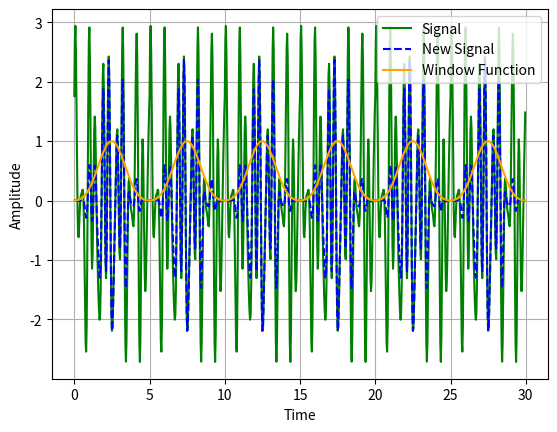
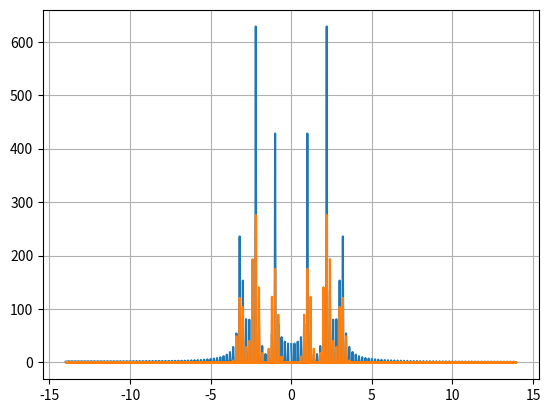

Generate these figures, in order, with matplotlib:
import numpy as np
from numpy.fft import fft, fftfreq
import matplotlib.pyplot as plt
import scipy.signal.windows as window

def generate_random_signal(fs,N,start,end, weight_constant=False):
    T = (end - start) / N
    t_show = np.arange(start, end, 1 / fs)
    t = np.arange(0, T, 1 / fs)
    x = np.random.random() * np.sin(np.random.random() * t)
    points= int(T * fs)
    if weight_constant:
        for i in range(points//3):
            x += np.random.random() * np.sin(np.random.normal(1.0, 0.1) * i * t+ np.random.random())
    else:
        for i in range(points//3):
            x += np.sin(np.random.normal(1.0, 0.1) * i * t +np.random.random())
    x_show = np.array([])
    for i in range(N):
        x_show = np.append(x_show, x)
    return t,x, t_show, x_show

def plot_signal(t_show, x_show, x_true=None):
    #plt.scatter(t_show, x_show, c='y', edgecolors='r')
    if x_true is not None: plt.plot(t_show, x_true, 'g', label="Signal")
    plt.plot(t_show, x_show, '--' 'b', label="New Signal")
    x_show = np.tile(window.blackman(int(x_show.size/N)), N)        # display window function used
    plt.plot(t_show, x_show, 'orange', label="Window Function")
    plt.legend()
    plt.xlabel("Time")
    plt.ylabel("Amplitude")

def plot_frequency(arrays, fs):
    for array in arrays:
        X_show = np.abs(fft(array))
        freq = fftfreq(x_show.size, 1 / fs)
        plt.plot(freq, X_show)

def generate_sine_signal(sines, fs,N,start,end,weight_constant=False, to_plot=True):
    T = (end - start) / N
    t_show = np.arange(start, end, 1 / fs)
    t = np.arange(0, T, 1 / fs)
    x=0
    x_true=0
    if weight_constant:
        for sine in sines:
            A, PHASE = np.random.normal(1,0.25), np.random.random()
            x += A * np.sin(sine * t + PHASE )
            #x_true += A * np.sin(sine * t_show + PHASE )
    else:
        for sine in sines:
            PHASE = np.random.random()
            x += np.sin(sine * t + PHASE )
            #x_true += np.sin(sine * t_show + PHASE )
    x_true = np.tile(x, N)                          # Original randomized signal sampled for period T
    x = np.multiply(x, window.blackman(x.size))     # Original signal multiplied by window function
    x_show = np.tile(x, N)
    if to_plot: return t_show, x_show, x_true
    else: return t, x, x_true


if __name__ =='__main__':
    fs = 28.0 # Sample and evaluate the data at this frequency for the period T
    N = 6
    start = 0
    end = 30.0
    resonance= 2* np.pi *np.array([2.23, 1.03,3.13])
    t_show, x_show, x_true = generate_sine_signal(resonance,fs,N,start,end,True)
    plot_signal(t_show, x_show, x_true)
    plt.grid()
    plt.show()
    plot_frequency([x_true, x_show],fs)
    plt.grid()
    plt.show()
